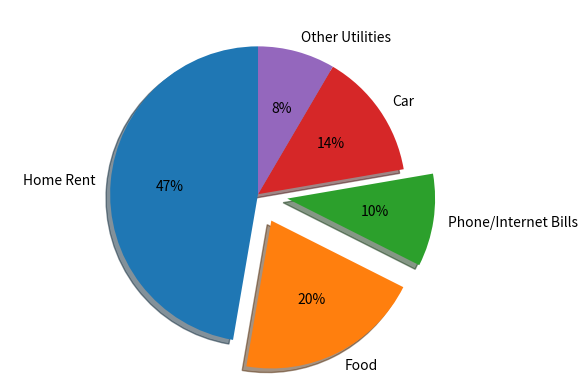

Write the Python code that produced this figure.
# a general file for saving matplotlib charts
import matplotlib.pyplot as plt

# general data values for plotting pie chart
exp_vals = [1400,600,300,410,250]
exp_labels = ['Home Rent','Food','Phone/Internet Bills','Car','Other Utilities']

# plotting chart and others
plt.axis('equal')
plt.pie(exp_vals,labels = exp_labels,radius = 1,autopct = '%0.0f%%',shadow = True,explode = [0,0.2,0.2,0,0],startangle = 90)

# plt.show()          # for showing the plot
# saving the file here
plt.savefig('piefile.png',bbox_inches = 'tight',pad_inches = 1,transparent = True)